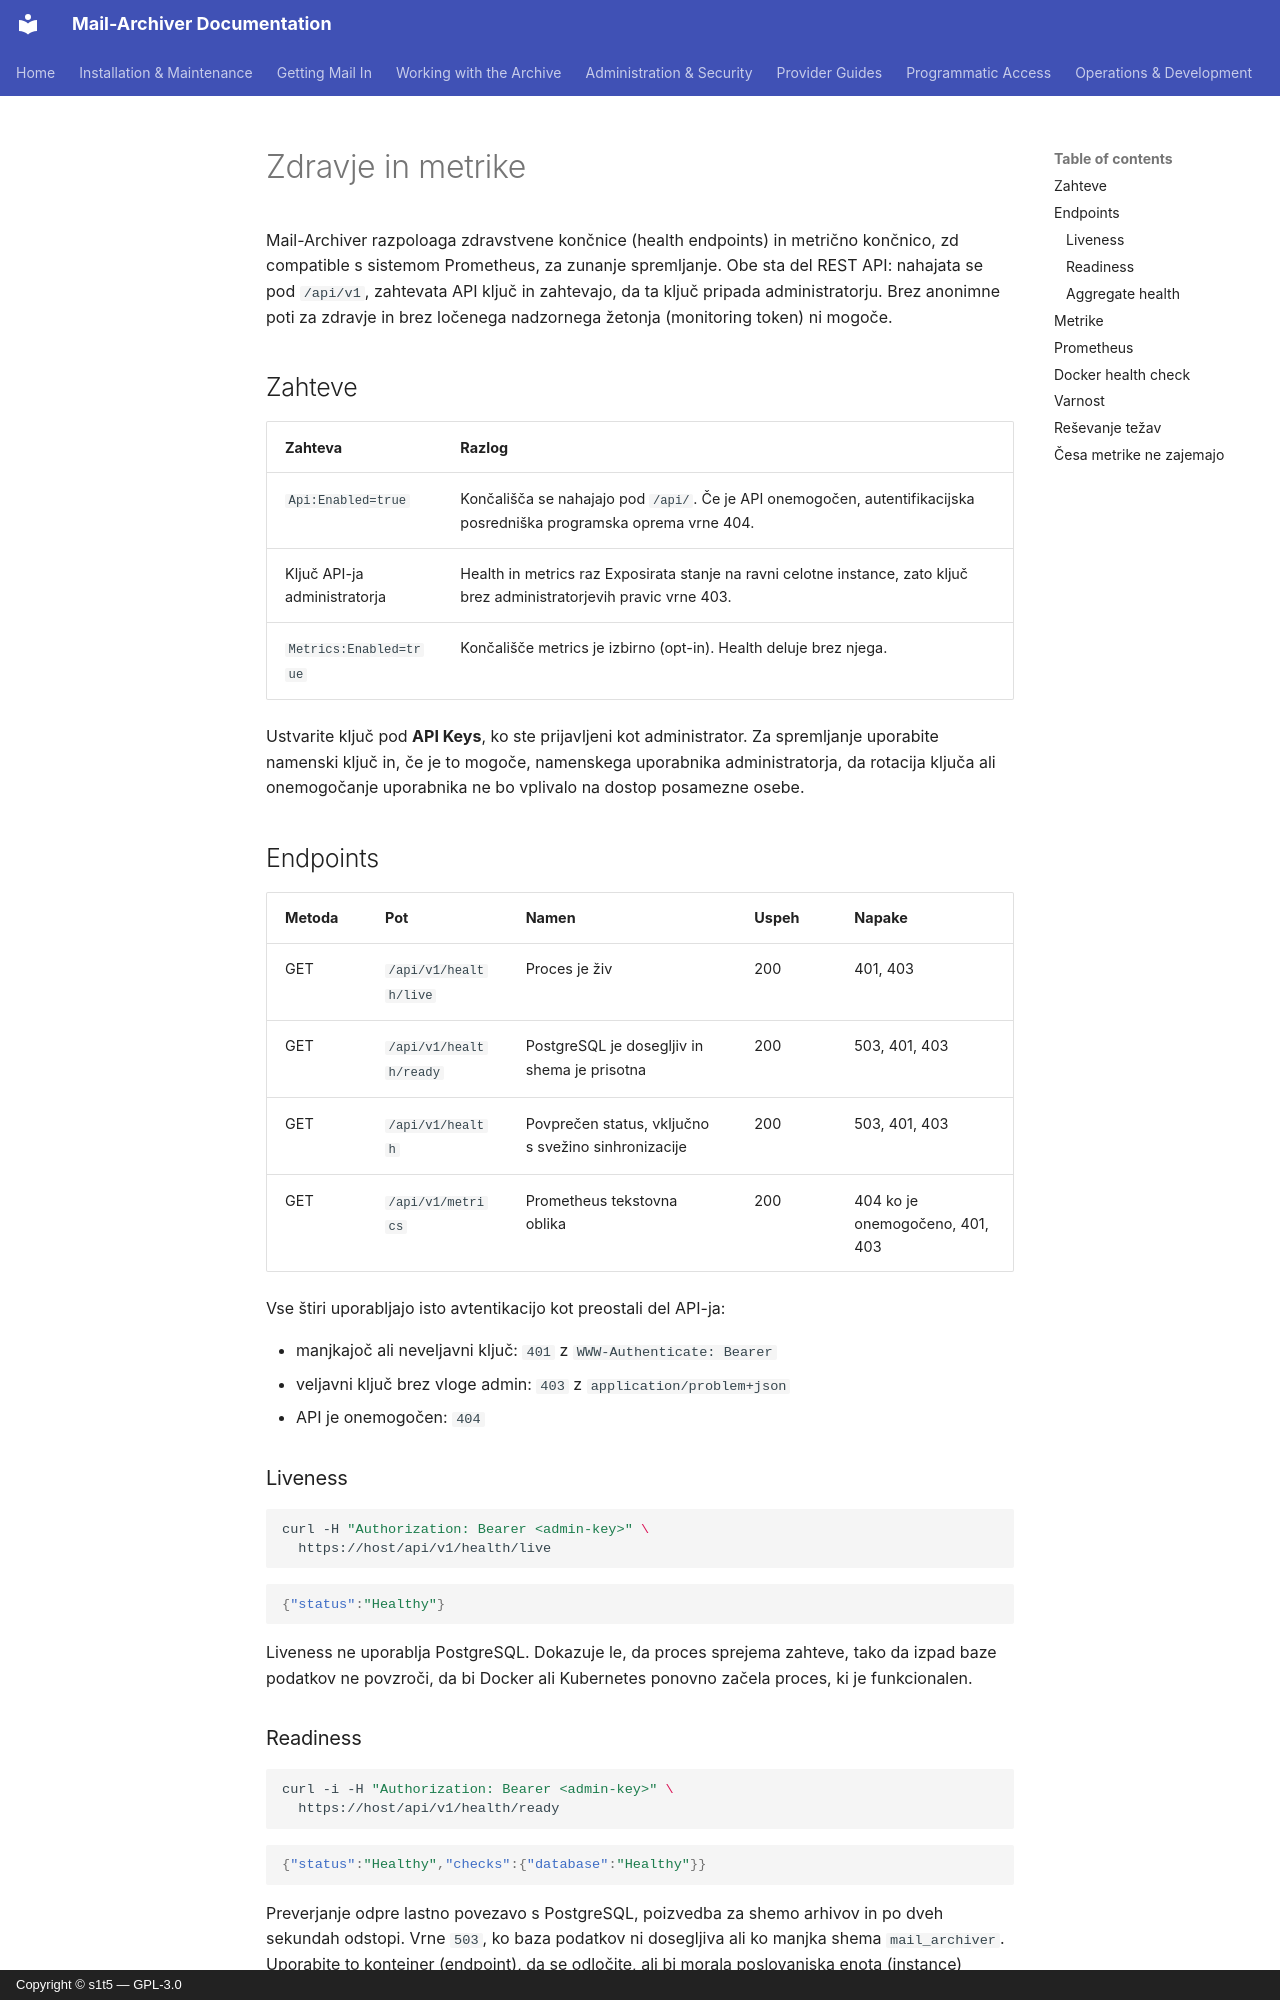

repository: s1t5/mail-archiver · page: Monitoring.sl/index.html · generator: mkdocs · copyright: Copyright © s1t5 — GPL-3.0

# Zdravje in metrike {#health-and-metrics}

Mail-Archiver razpoloaga zdravstvene končnice (health endpoints) in metrično končnico, zd compatible s sistemom Prometheus, za zunanje spremljanje. Obe sta del REST API: nahajata se pod `/api/v1`, zahtevata API ključ in zahtevajo, da ta ključ pripada administratorju. Brez anonimne poti za zdravje in brez ločenega nadzornega žetonja (monitoring token) ni mogoče.

## Zahteve {#requirements}

| Zahteva | Razlog |
|---|---|
| `Api:Enabled=true` | Končališča se nahajajo pod `/api/`. Če je API onemogočen, autentifikacijska posredniška programska oprema vrne 404. |
| Ključ API-ja administratorja | Health in metrics raz Exposirata stanje na ravni celotne instance, zato ključ brez administratorjevih pravic vrne 403. |
| `Metrics:Enabled=true` | Končališče metrics je izbirno (opt-in). Health deluje brez njega. |

Ustvarite ključ pod **API Keys**, ko ste prijavljeni kot administrator. Za spremljanje uporabite namenski ključ in, če je to mogoče, namenskega uporabnika administratorja, da rotacija ključa ali onemogočanje uporabnika ne bo vplivalo na dostop posamezne osebe.

## Endpoints {#endpoints}

| Metoda | Pot | Namen | Uspeh | Napake |
|---|---|---|---|---|
| GET | `/api/v1/health/live` | Proces je živ | 200 | 401, 403 |
| GET | `/api/v1/health/ready` | PostgreSQL je dosegljiv in shema je prisotna | 200 | 503, 401, 403 |
| GET | `/api/v1/health` | Povprečen status, vključno s svežino sinhronizacije | 200 | 503, 401, 403 |
| GET | `/api/v1/metrics` | Prometheus tekstovna oblika | 200 | 404 ko je onemogočeno, 401, 403 |

Vse štiri uporabljajo isto avtentikacijo kot preostali del API-ja:

- manjkajoč ali neveljavni ključ: `401` z `WWW-Authenticate: Bearer`
- veljavni ključ brez vloge admin: `403` z `application/problem+json`
- API je onemogočen: `404`

### Liveness {#liveness}

```bash
curl -H "Authorization: Bearer <admin-key>" \
  https://host/api/v1/health/live
```

```json
{"status":"Healthy"}
```

Liveness ne uporablja PostgreSQL. Dokazuje le, da proces sprejema zahteve, tako da izpad baze podatkov ne povzroči, da bi Docker ali Kubernetes ponovno začela proces, ki je funkcionalen.

### Readiness {#readiness}

```bash
curl -i -H "Authorization: Bearer <admin-key>" \
  https://host/api/v1/health/ready
```

```json
{"status":"Healthy","checks":{"database":"Healthy"}}
```

Preverjanje odpre lastno povezavo s PostgreSQL, poizvedba za shemo arhivov in po dveh sekundah odstopi. Vrne `503`, ko baza podatkov ni dosegljiva ali ko manjka shema `mail_archiver`. Uporabite to kontejner (endpoint), da se odločite, ali bi morala poslovanjska enota (instance) prejemati promet.
